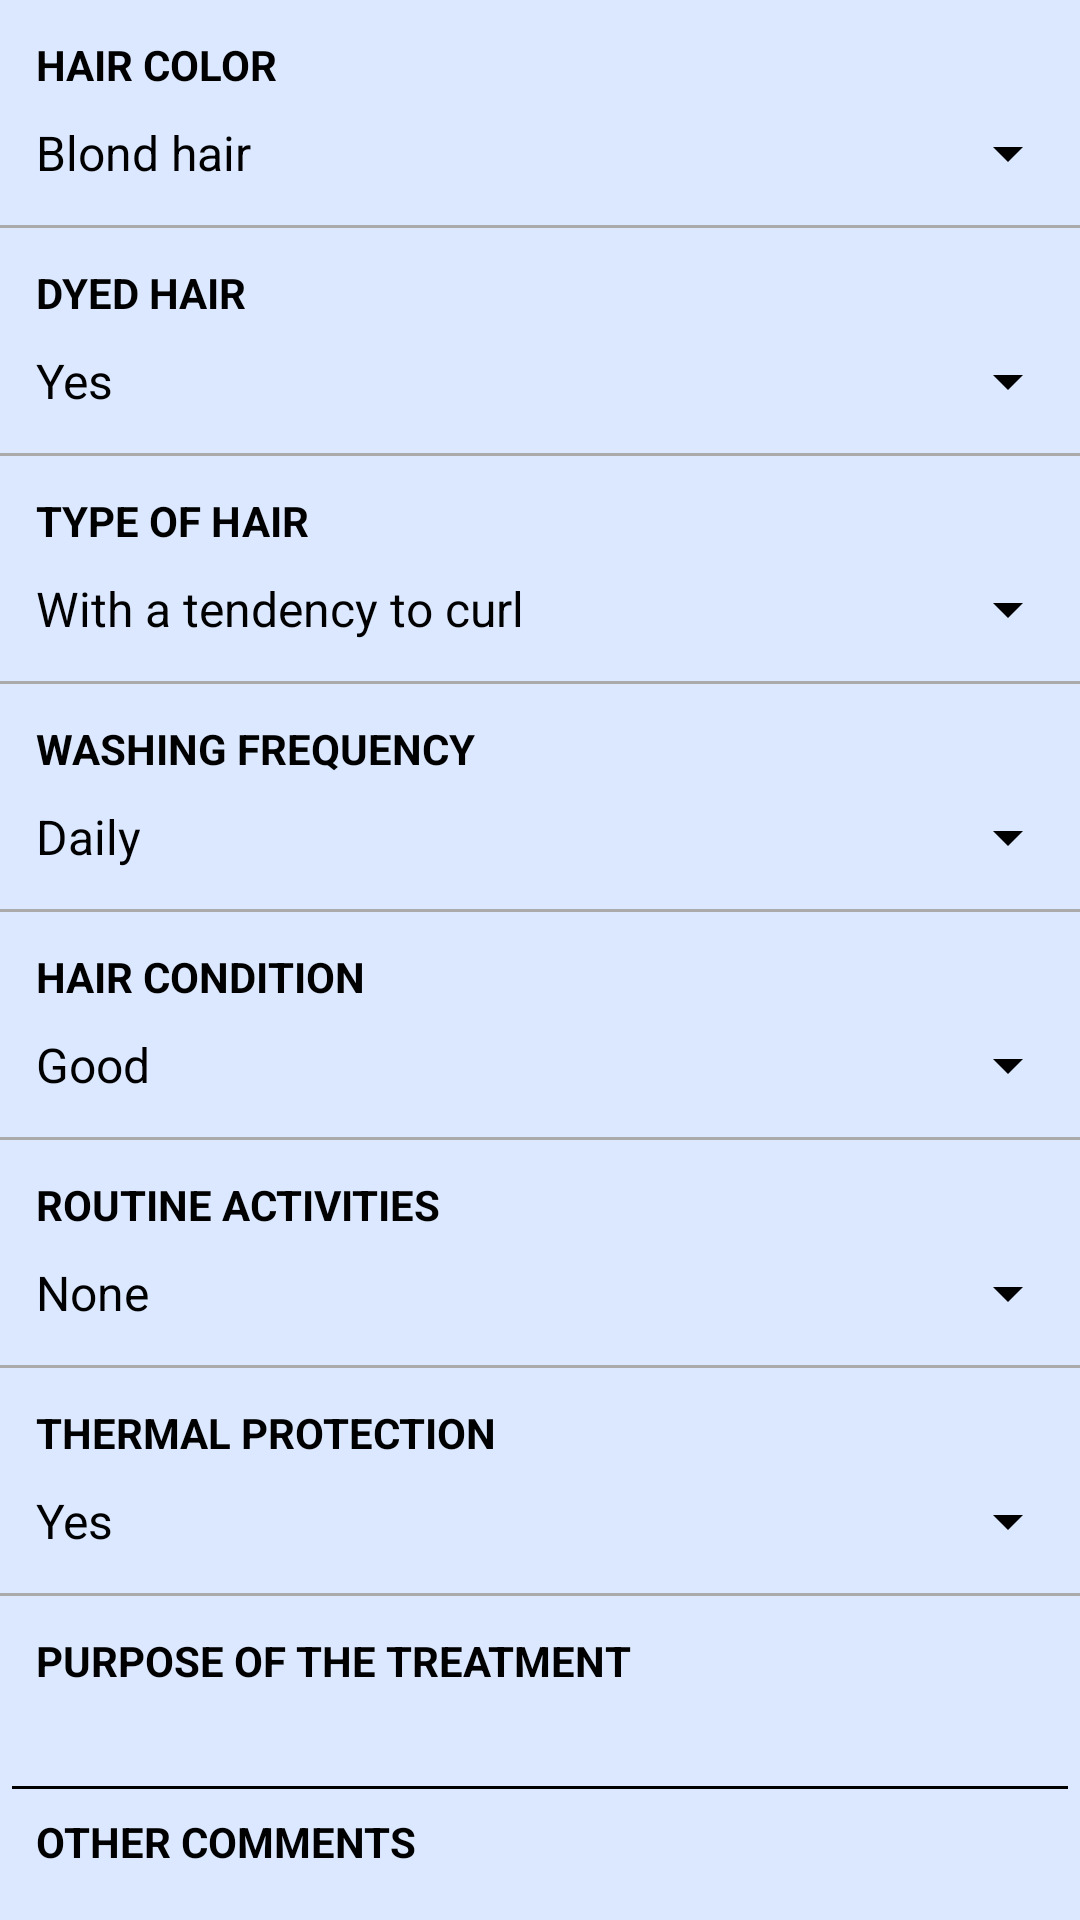

The Android layout XML behind this screen, and the referenced resources:
<!-- AndroidManifest.xml: application theme AppTheme -->
<!-- res/layout/customer_details_editable_item_layout.xml -->
<?xml version="1.0" encoding="utf-8"?>
<layout xmlns:android="http://schemas.android.com/apk/res/android"
    xmlns:tools="http://schemas.android.com/tools">

    <data>

        <variable
            name="viewmodel"
            type="pl.consultantassistant.ui.customer_details_activity.viewmodel.CustomerDetailsViewModel" />
    </data>

    <LinearLayout
        android:layout_width="match_parent"
        android:layout_height="wrap_content"
        android:focusable="true"
        android:focusableInTouchMode="true"
        android:orientation="vertical">

        <TextView
            android:layout_width="match_parent"
            android:layout_height="wrap_content"
            android:layout_marginTop="12dp"
            android:paddingStart="12dp"
            android:paddingEnd="12dp"
            android:text="@string/hair_color"
            android:textAllCaps="true"
            android:textStyle="bold" />

        <Spinner
            android:id="@+id/hair_color_spinner"
            android:layout_width="match_parent"
            android:layout_height="wrap_content"
            android:layout_marginTop="8dp"
            android:entries="@array/hair_colors"
            android:paddingStart="4dp"
            android:paddingEnd="4dp"
            android:spinnerMode="dropdown"
            tools:listitem="@layout/support_simple_spinner_dropdown_item" />

        <View
            android:layout_width="match_parent"
            android:layout_height="1dp"
            android:layout_marginTop="12dp"
            android:layout_marginBottom="12dp"
            android:background="@android:color/darker_gray" />

        <TextView
            android:layout_width="match_parent"
            android:layout_height="wrap_content"
            android:paddingStart="12dp"
            android:paddingEnd="12dp"
            android:text="@string/dyed_hair"
            android:textAllCaps="true"
            android:textStyle="bold" />

        <Spinner
            android:id="@+id/dyed_hair_spinner"
            android:layout_width="match_parent"
            android:layout_height="wrap_content"
            android:layout_marginTop="8dp"
            android:entries="@array/yes_no_array"
            android:paddingStart="4dp"
            android:paddingEnd="4dp"
            android:spinnerMode="dropdown"
            tools:listitem="@layout/support_simple_spinner_dropdown_item" />

        <View
            android:layout_width="match_parent"
            android:layout_height="1dp"
            android:layout_marginTop="12dp"
            android:layout_marginBottom="12dp"
            android:background="@android:color/darker_gray" />

        <TextView
            android:layout_width="match_parent"
            android:layout_height="wrap_content"
            android:paddingStart="12dp"
            android:paddingEnd="12dp"
            android:text="@string/type_of_hair"
            android:textAllCaps="true"
            android:textStyle="bold" />

        <Spinner
            android:id="@+id/type_of_hair_spinner"
            android:layout_width="match_parent"
            android:layout_height="wrap_content"
            android:layout_marginTop="8dp"
            android:entries="@array/types_of_hair"
            android:paddingStart="4dp"
            android:paddingEnd="4dp"
            android:spinnerMode="dropdown"
            tools:listitem="@layout/support_simple_spinner_dropdown_item" />

        <View
            android:layout_width="match_parent"
            android:layout_height="1dp"
            android:layout_marginTop="12dp"
            android:layout_marginBottom="12dp"
            android:background="@android:color/darker_gray" />

        <TextView
            android:layout_width="match_parent"
            android:layout_height="wrap_content"
            android:paddingStart="12dp"
            android:paddingEnd="12dp"
            android:text="@string/wash_frequency"
            android:textAllCaps="true"
            android:textStyle="bold" />

        <Spinner
            android:id="@+id/washing_frequency_spinner"
            android:layout_width="match_parent"
            android:layout_height="wrap_content"
            android:layout_marginTop="8dp"
            android:entries="@array/hair_washing_frequency"
            android:paddingStart="4dp"
            android:paddingEnd="4dp"
            android:spinnerMode="dropdown"
            tools:listitem="@layout/support_simple_spinner_dropdown_item" />

        <View
            android:layout_width="match_parent"
            android:layout_height="1dp"
            android:layout_marginTop="12dp"
            android:layout_marginBottom="12dp"
            android:background="@android:color/darker_gray" />

        <TextView
            android:layout_width="match_parent"
            android:layout_height="wrap_content"
            android:paddingStart="12dp"
            android:paddingEnd="12dp"
            android:text="@string/hair_condition"
            android:textAllCaps="true"
            android:textStyle="bold" />

        <Spinner
            android:id="@+id/hair_condition_spinner"
            android:layout_width="match_parent"
            android:layout_height="wrap_content"
            android:layout_marginTop="8dp"
            android:entries="@array/hair_condition"
            android:paddingStart="4dp"
            android:paddingEnd="4dp"
            android:spinnerMode="dropdown"
            tools:listitem="@layout/support_simple_spinner_dropdown_item" />

        <View
            android:layout_width="match_parent"
            android:layout_height="1dp"
            android:layout_marginTop="12dp"
            android:layout_marginBottom="12dp"
            android:background="@android:color/darker_gray" />

        <TextView
            android:layout_width="match_parent"
            android:layout_height="wrap_content"
            android:paddingStart="12dp"
            android:paddingEnd="12dp"
            android:text="@string/routine_activities"
            android:textAllCaps="true"
            android:textStyle="bold" />

        <Spinner
            android:id="@+id/hair_related_routine_spinner"
            android:layout_width="match_parent"
            android:layout_height="wrap_content"
            android:layout_marginTop="8dp"
            android:entries="@array/hair_related_routine"
            android:paddingStart="4dp"
            android:paddingEnd="4dp"
            android:spinnerMode="dropdown"
            tools:listitem="@layout/support_simple_spinner_dropdown_item" />

        <View
            android:layout_width="match_parent"
            android:layout_height="1dp"
            android:layout_marginTop="12dp"
            android:layout_marginBottom="12dp"
            android:background="@android:color/darker_gray" />

        <TextView
            android:layout_width="match_parent"
            android:layout_height="wrap_content"
            android:paddingStart="12dp"
            android:paddingEnd="12dp"
            android:text="@string/termo_protection_needed"
            android:textAllCaps="true"
            android:textStyle="bold" />

        <Spinner
            android:id="@+id/termo_protection_spinner"
            android:layout_width="match_parent"
            android:layout_height="wrap_content"
            android:layout_marginTop="8dp"
            android:entries="@array/yes_no_array"
            android:paddingStart="4dp"
            android:paddingEnd="4dp"
            android:spinnerMode="dropdown"
            tools:listitem="@layout/support_simple_spinner_dropdown_item" />

        <View
            android:layout_width="match_parent"
            android:layout_height="1dp"
            android:layout_marginTop="12dp"
            android:layout_marginBottom="12dp"
            android:background="@android:color/darker_gray" />

        <TextView
            android:layout_width="match_parent"
            android:layout_height="wrap_content"
            android:labelFor="@id/treatment_details_edit_text"
            android:paddingStart="12dp"
            android:paddingEnd="12dp"
            android:text="@string/purpose_of_the_treatment"
            android:textAllCaps="true"
            android:textStyle="bold" />

        <EditText
            android:id="@+id/treatment_details_edit_text"
            android:layout_width="match_parent"
            android:layout_height="wrap_content"
            android:importantForAutofill="no"
            android:inputType="textCapSentences|textMultiLine"
            android:paddingStart="12dp"
            android:paddingEnd="12dp"
            android:text="@{viewmodel.customerDetails.purposeOfTreatment}"
            tools:ignore="Autofill" />

        <TextView
            android:layout_width="match_parent"
            android:layout_height="wrap_content"
            android:labelFor="@id/more_details_edit_text"
            android:paddingStart="12dp"
            android:paddingEnd="12dp"
            android:text="@string/other_comments"
            android:textAllCaps="true"
            android:textStyle="bold" />

        <EditText
            android:id="@+id/more_details_edit_text"
            android:layout_width="match_parent"
            android:layout_height="wrap_content"
            android:importantForAutofill="no"
            android:inputType="textCapSentences|textMultiLine"
            android:paddingStart="12dp"
            android:paddingEnd="12dp"
            android:text="@{viewmodel.customerDetails.moreDetails}"
            tools:ignore="Autofill" />

    </LinearLayout>

</layout>
<!-- resources referenced by this layout -->
<resources>
  <string-array name="hair_colors">
          <item>Blond hair</item>
          <item>Platinum hair</item>
          <item>Brown hair</item>
          <item>Black hair</item>
          <item>Red hair</item>
          <item>Gray hair</item>
      </string-array>
  <string-array name="hair_condition">
          <item>Good</item>
          <item>Average</item>
          <item>Bad</item>
      </string-array>
  <string-array name="hair_related_routine">
          <item>None</item>
          <item>Often dried with a dryer</item>
          <item>Straightened with a straightener</item>
          <item>Curly on a curler</item>
      </string-array>
  <string-array name="hair_washing_frequency">
          <item>Daily</item>
          <item>Every 2 days</item>
          <item>Every 3 days</item>
          <item>Once a week</item>
      </string-array>
  <string-array name="types_of_hair">
          <item>With a tendency to curl</item>
          <item>Straight</item>
      </string-array>
  <string-array name="yes_no_array">
          <item>Yes</item>
          <item>No</item>
      </string-array>
  <string name="dyed_hair">Dyed hair</string>
  <string name="hair_color">Hair color</string>
  <string name="hair_condition">Hair condition</string>
  <string name="other_comments">Other comments</string>
  <string name="purpose_of_the_treatment">Purpose of the treatment</string>
  <string name="routine_activities">Routine activities</string>
  <string name="termo_protection_needed">Thermal protection</string>
  <string name="type_of_hair">Type of hair</string>
  <string name="wash_frequency">Washing frequency</string>
  <color name="colorPrimary">#4d6590</color>
  <color name="colorPrimaryDark">#1e3b62</color>
  <color name="colorAccent">#FFDFA4</color>
  <color name="colorError">#B00020</color>
  <color name="cardBackgroundColor">#FFFFFF</color>
  <color name="colorOnPrimary">#FFFFFF</color>
  <color name="colorOnSecondary">#000000</color>
  <color name="colorOnBackground">#000000</color>
  <color name="colorOnSurface">#000000</color>
  <color name="colorOnError">#FFFFFF</color>
  <color name="backgroundColor">#DBE8FF</color>
  <color name="hintTextColor">#808080</color>
  <style name="AppTheme.PopupMenu" parent="@android:style/Widget.PopupMenu">
          <item name="android:popupBackground">@color/colorAccent</item>
      </style>
  <color name="bottomNavigationIconSelectedTintColor">#1e3b62</color>
  <color name="colorSurface">#FFFFFF</color>
  <style name="MaterialAlertDialog.App" parent="MaterialAlertDialog.MaterialComponents">
          <item name="shapeAppearance">@style/ShapeAppearance.App.MediumComponent</item>
      </style>
  <style name="MaterialAlertDialog.App.Title.Text.Day" parent="MaterialAlertDialog.MaterialComponents.Title.Text">
          <item name="android:textColor">@color/colorOnSurface</item>
      </style>
  <style name="Widget.App.Button.Day" parent="Widget.MaterialComponents.Button.TextButton.Dialog">
          <item name="shapeAppearance">@style/ShapeAppearance.App.SmallComponent</item>
          <item name="android:textColor">@color/colorOnSurface</item>
      </style>
  <style name="ShapeAppearance.App.MediumComponent" parent="ShapeAppearance.MaterialComponents.MediumComponent">
          <item name="cornerFamily">rounded</item>
          <item name="cornerSize">8dp</item>
      </style>
  <style name="ShapeAppearance.App.SmallComponent" parent="ShapeAppearance.MaterialComponents.SmallComponent">
          <item name="cornerFamily">cut</item>
          <item name="cornerSize">4dp</item>
      </style>
</resources>
